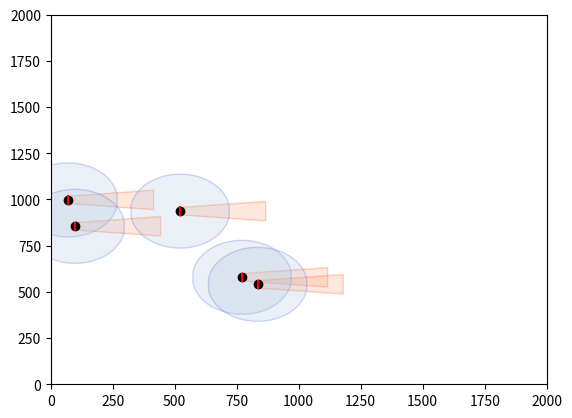

Source code (Python):
import numpy as np
import matplotlib.pyplot as plt
import numpy as np
import matplotlib.pyplot as plt
import matplotlib.colors as mcolors
from matplotlib.patches import Polygon

def get_turbine_lines(x, y, wind):
    normal = np.array([-wind[1]/(wind[0]+np.finfo(float).eps), 1])
    normal = normal/np.linalg.norm(normal)
    R = 20

    Z_H = 60  # Hub height of rotor in m
    Z_0 = 0.3  # Hub height of rotor in m
    alpha = 0.5 / (np.log(Z_H / Z_0))


    x_lines, y_lines = [], []
    for i in range(len(x)):
        turbine_pos = np.array([x[i], y[i]])

        pos1 = turbine_pos + np.array([0, R])
        pos2 = turbine_pos - np.array([0, R])

        plt.plot([pos1[0], pos2[0]], [pos1[1], pos2[1]], color='red')

        dist = 12.2*np.sqrt(2)*R
        rl = alpha*dist + R

        pos4 = turbine_pos + np.array([dist, rl])
        pos3 = turbine_pos - np.array([0, rl]) + np.array([dist, 0])

        x_pos = [pos1[0], pos2[0], pos3[0], pos4[0]]
        y_pos = [pos1[1], pos2[1], pos3[1], pos4[1]]

        plt.fill(x_pos, y_pos, facecolor='lightsalmon', edgecolor='orangered', alpha=0.25)

def get_turbine_circles(x, y, wind):
    Z_H = 60  # Hub height of rotor in m
    Z_0 = 0.3  # Hub height of rotor in m
    alpha = 0.5 / (np.log(Z_H / Z_0))
    diameter = 40
    R = 5 * diameter

    x_lines, y_lines = [], []
    for i in range(len(x)):
        turbine_pos = np.array([x[i], y[i]])

        x_range = np.linspace(x[i] - 0.99*R, x[i] + 0.99*R, 100)
        y_range = y[i] + np.sqrt((R ** 2) - (x_range - x[i])**2)
        y_range_2 = y[i] - np.sqrt((R ** 2) - (x_range - x[i])**2)

        y_range = np.concatenate((y_range, y_range_2[::-1]))
        x_range = np.concatenate((x_range, x_range[::-1]))


        plt.fill(x_range, y_range, facecolor='lightsteelblue', edgecolor='royalblue', alpha=0.25)
        # plt.fill(x_range, y_range_2, facecolor='lightsteelblue', edgecolor='royalblue', alpha=0.25)


        # plt.fill(x_pos, y_pos, facecolor='lightsalmon', edgecolor='orangered', alpha=0.25)



def get_wake_plots(x, y, wind_dir=[12, 0]):
    """
    x, y: 1D arays are turbines coordinates
    wind: 1x2 array of x and y components of the wind.
    """

    get_turbine_lines(x, y, wind_dir)
    get_turbine_circles(x, y, wind_dir)
    plt.scatter(x, y, color='black')
    plt.xlim(0, 2000)
    plt.ylim(0, 2000)
    plt.show()
    # plt.plot(x_lines, y_lines)


if __name__ == "__main__":
    x = np.random.random(5) * 1000
    y = np.random.random(5) * 1000

    get_wake_plots(x, y, wind_dir=[12, 0])

